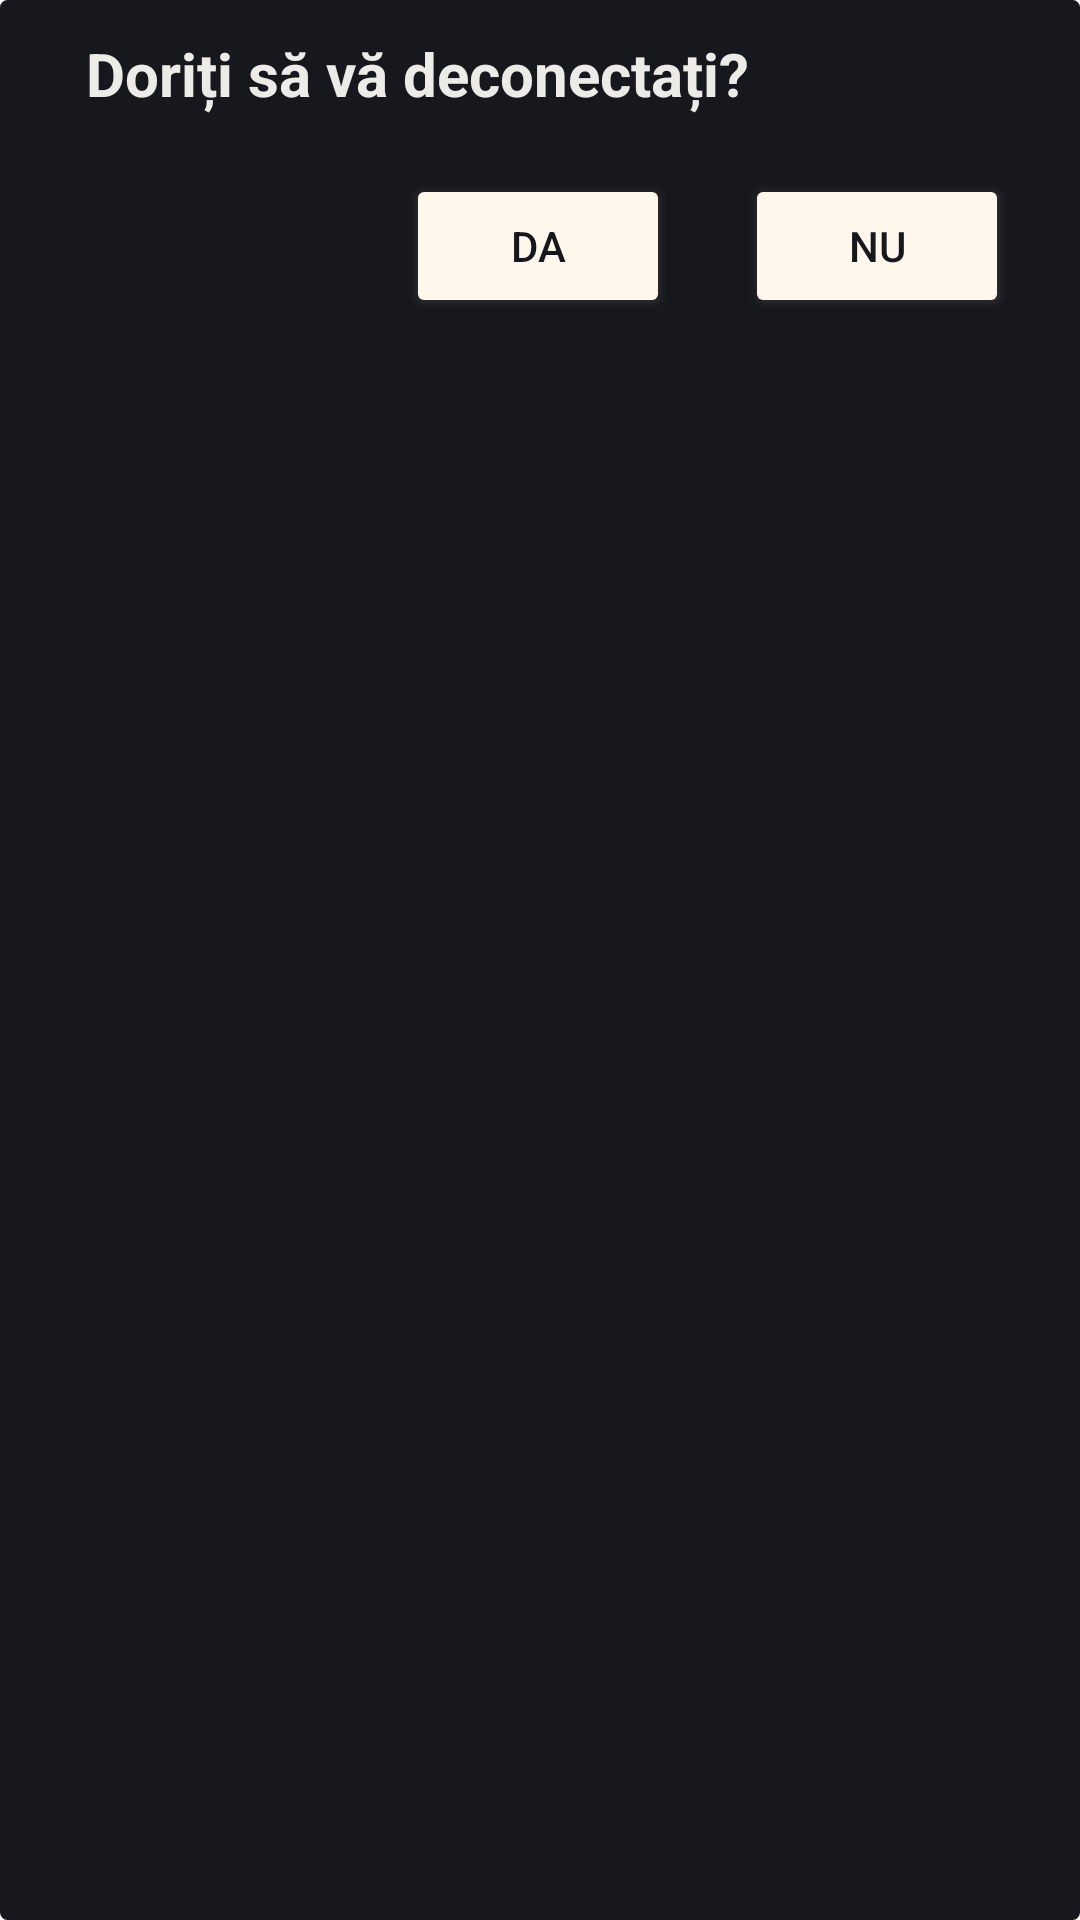

Write the Android layout XML for this screen, with the resource values it uses.
<!-- AndroidManifest.xml: application theme Theme.Login -->
<!-- res/layout/confirm_logout.xml -->
<?xml version="1.0" encoding="utf-8"?>
<androidx.constraintlayout.widget.ConstraintLayout xmlns:android="http://schemas.android.com/apk/res/android"
    xmlns:app="http://schemas.android.com/apk/res-auto"
    android:layout_width="match_parent"
    android:layout_height="match_parent"
    android:background="@drawable/rounded_corner_internet_warning">

    <TextView
        android:id="@+id/confirmDescription"
        android:layout_width="wrap_content"
        android:layout_height="wrap_content"
        android:layout_marginLeft="1dp"
        android:layout_marginTop="10dp"
        android:text="Doriți să vă deconectați?"
        android:textColor="@color/desert_storm"
        android:textSize="20sp"
        android:textStyle="bold"
        app:layout_constraintEnd_toEndOf="parent"
        app:layout_constraintHorizontal_bias="0.196"
        app:layout_constraintStart_toStartOf="parent"
        app:layout_constraintTop_toTopOf="parent" />

    <Button
        android:id="@+id/btn_No"
        android:layout_width="wrap_content"
        android:layout_height="wrap_content"
        android:layout_marginTop="20dp"
        android:backgroundTint="@color/floral_white"
        android:clickable="true"
        android:focusable="true"
        android:foreground="?attr/selectableItemBackground"
        android:outlineSpotShadowColor="@color/floral_white"
        android:text="Nu"
        android:textColor="@color/black_russian"
        app:cornerRadius="2dp"
        app:layout_constraintEnd_toEndOf="parent"
        app:layout_constraintHorizontal_bias="0.916"
        app:layout_constraintStart_toStartOf="parent"
        app:layout_constraintTop_toBottomOf="@+id/confirmDescription" />

    <Button
        android:id="@+id/btn_Yes"
        android:layout_width="wrap_content"
        android:layout_height="wrap_content"
        android:layout_marginTop="20dp"
        android:backgroundTint="@color/floral_white"
        android:clickable="true"
        android:focusable="true"
        android:foreground="?attr/selectableItemBackground"
        android:outlineSpotShadowColor="@color/floral_white"
        android:text="Da"
        android:textColor="@color/black_russian"
        app:cornerRadius="2dp"
        app:layout_constraintEnd_toEndOf="parent"
        app:layout_constraintHorizontal_bias="0.498"
        app:layout_constraintStart_toStartOf="parent"
        app:layout_constraintTop_toBottomOf="@+id/confirmDescription" />

    <view
        class="androidx.appcompat.app.AlertController$RecycleListView"
        android:layout_width="0dp"
        android:layout_height="10dp"
        app:layout_constraintBottom_toBottomOf="parent"
        app:layout_constraintEnd_toEndOf="parent"
        app:layout_constraintStart_toStartOf="parent"
        app:layout_constraintTop_toBottomOf="@+id/btn_Yes">

    </view>

</androidx.constraintlayout.widget.ConstraintLayout>
<!-- resources referenced by this layout -->
<resources>
  <color name="black_russian">#17181D</color>
  <color name="desert_storm">#edebe8</color>
  <color name="floral_white">#FFF7EC</color>
  <!-- drawable rounded_corner_internet_warning (drawable) -->
  <?xml version="1.0" encoding="utf-8"?>
  <shape xmlns:android="http://schemas.android.com/apk/res/android">
      <stroke
          android:width="1dp"
          android:color="@color/black_russian" />
  
      <solid android:color="@color/black_russian" />
  
      <padding
          android:left="1dp"
          android:right="1dp"
          android:bottom="1dp"
          android:top="1dp" />
  
      <corners android:radius="2dp" />
  </shape>
  <style name="Theme.Login" parent="Theme.MaterialComponents.DayNight.NoActionBar">
          
          <item name="colorPrimary">@color/black_russian</item>
          <item name="colorPrimaryVariant">@color/darkYellow</item>
          <item name="colorOnPrimary">@color/white</item>
          
          <item name="colorSecondary">@color/teal_200</item>
          <item name="colorSecondaryVariant">@color/teal_700</item>
          <item name="colorOnSecondary">@color/black</item>
          
          <item name="android:statusBarColor">@color/black_russian</item>
          
      </style>
  <color name="darkYellow">#dc9f04</color>
  <color name="white">#FFFFFFFF</color>
  <color name="teal_200">#FF03DAC5</color>
  <color name="teal_700">#FF018786</color>
  <color name="black">#121212</color>
</resources>
